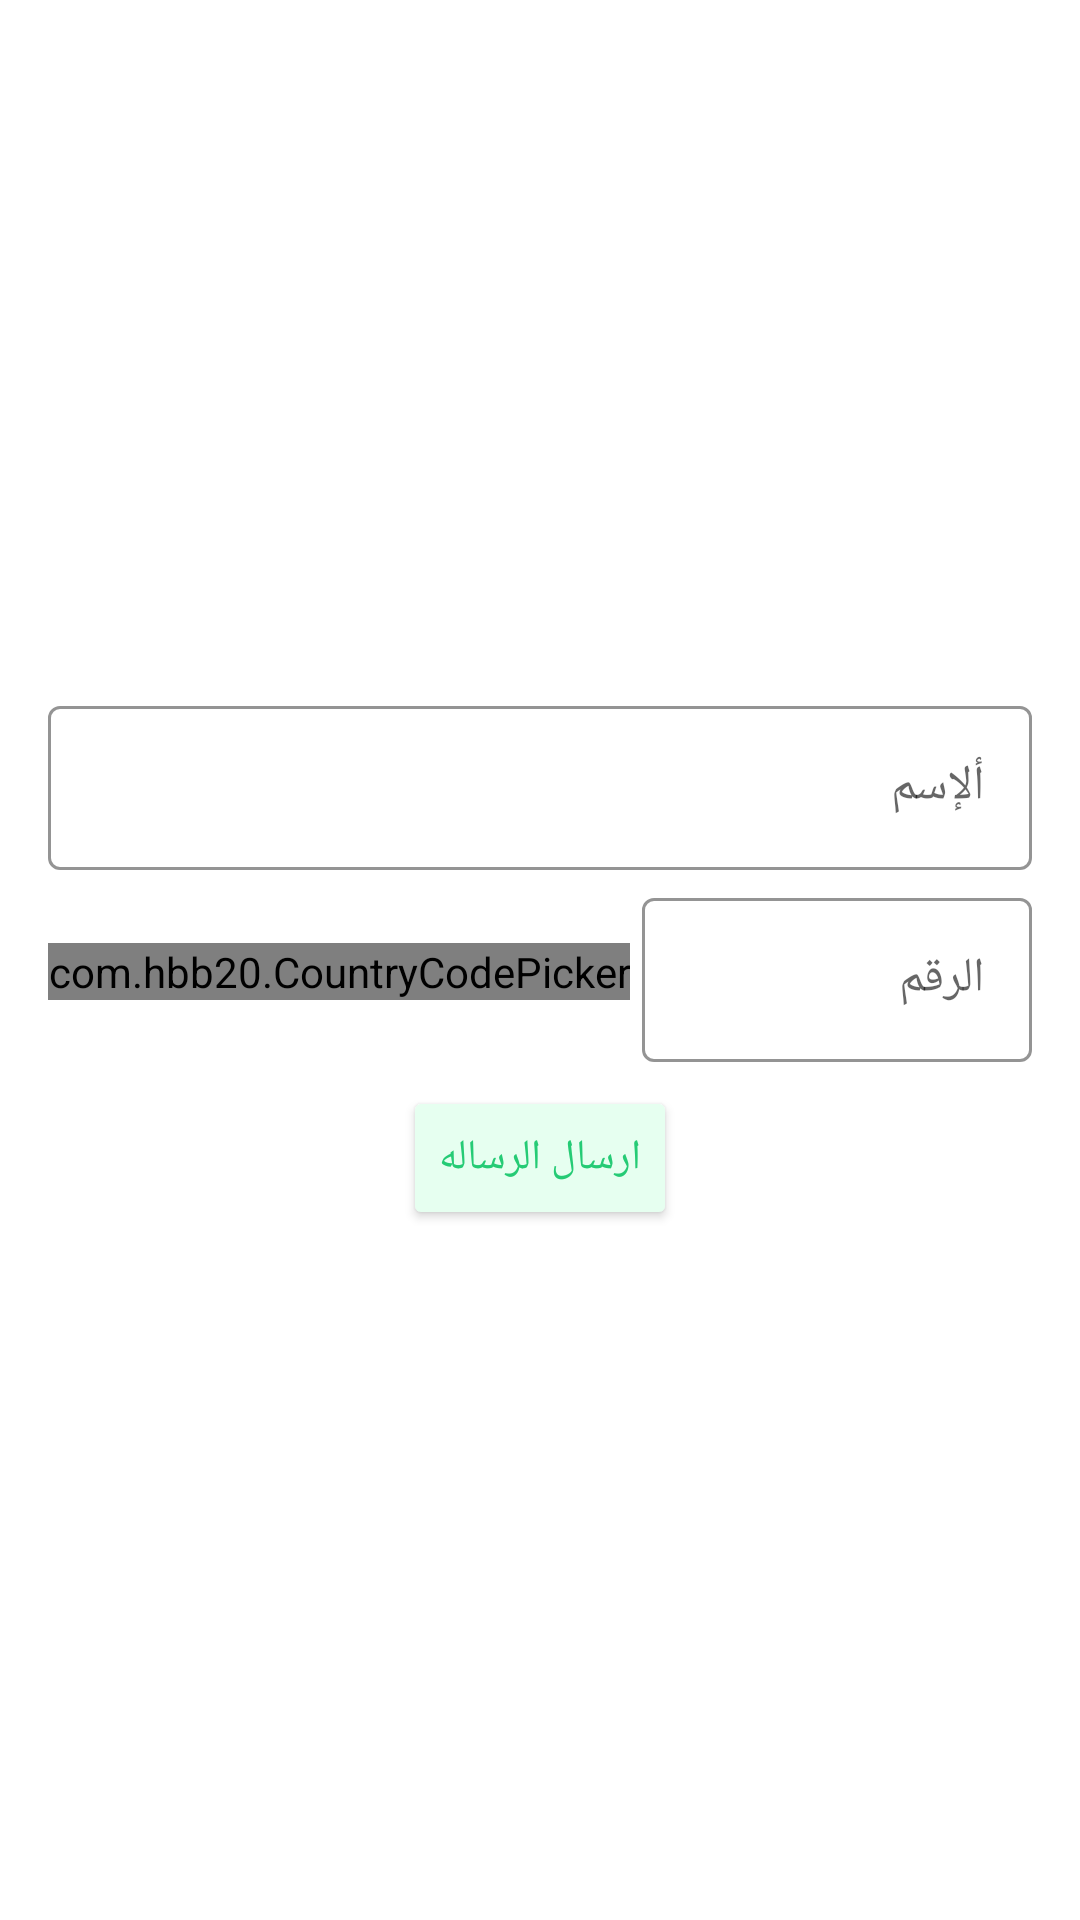

The Android layout XML behind this screen, and the referenced resources:
<!-- AndroidManifest.xml: activity theme WelcomeActivity -->
<!-- res/layout/activity_login.xml -->
<?xml version="1.0" encoding="utf-8"?>
<androidx.constraintlayout.widget.ConstraintLayout xmlns:android="http://schemas.android.com/apk/res/android"
    xmlns:app="http://schemas.android.com/apk/res-auto"
    xmlns:tools="http://schemas.android.com/tools"
    android:layout_width="match_parent"
    android:layout_height="match_parent"
    tools:context=".Activity.LoginActivity">

    <LinearLayout
        android:layout_width="match_parent"
        android:layout_height="wrap_content"
        android:orientation="vertical"
        app:layout_constraintBottom_toBottomOf="parent"
        app:layout_constraintEnd_toEndOf="parent"
        app:layout_constraintStart_toStartOf="parent"
        app:layout_constraintTop_toTopOf="parent">

        <com.google.android.material.textfield.TextInputLayout
            android:id="@+id/txt_name_login"
            style="@style/Widget.MaterialComponents.TextInputLayout.OutlinedBox"
            android:layout_width="match_parent"
            android:layout_height="60dp"
            android:layout_marginStart="@dimen/activity_horizontal_margin"
            android:layout_marginEnd="@dimen/activity_horizontal_margin"

            app:boxStrokeColor="@color/green"
            app:hintTextColor="@color/green">

            <com.google.android.material.textfield.TextInputEditText
                android:id="@+id/txt_edit_name_login"
                android:layout_width="match_parent"
                android:layout_height="match_parent"
                android:hint="ألإسم"

                android:imeOptions="flagNavigateNext"
                android:inputType="textPersonName" />
        </com.google.android.material.textfield.TextInputLayout>

        <LinearLayout
            android:id="@+id/linear_number"
            android:layout_width="match_parent"
            android:layout_height="match_parent"
            android:layout_marginStart="16dp"
            android:layout_marginTop="4dp"
            android:layout_marginEnd="16dp"
            android:orientation="horizontal">

            <com.hbb20.CountryCodePicker
                android:id="@+id/ccp"
                android:layout_width="wrap_content"
                android:layout_height="wrap_content"
                android:layout_gravity="center"
                android:layout_marginEnd="4dp"

                android:onClick="onCountryPickerClick"
                app:ccpLanguage="ARABIC"
                app:defaultCode="20"

                app:textSize="10dp" />

            <com.google.android.material.textfield.TextInputLayout
                android:id="@+id/txt_name_number"
                style="@style/Widget.MaterialComponents.TextInputLayout.OutlinedBox"
                android:layout_width="wrap_content"
                android:layout_height="60dp"
                android:layout_weight="5"
                app:boxStrokeColor="@color/green"
                app:hintTextColor="@color/green">

                <com.google.android.material.textfield.TextInputEditText
                    android:id="@+id/txt_edit_number_login"
                    android:layout_width="match_parent"
                    android:layout_height="match_parent"

                    android:hint="الرقم"
                    android:imeOptions="actionDone"
                    android:inputType="phone">

                </com.google.android.material.textfield.TextInputEditText>

            </com.google.android.material.textfield.TextInputLayout>
        </LinearLayout>

        <LinearLayout
            android:id="@+id/linear_code"
            android:layout_width="match_parent"
            android:layout_height="match_parent"
            android:layout_marginStart="32dp"
            android:layout_marginTop="4dp"
            android:layout_marginEnd="32dp"
            android:orientation="horizontal"
            android:visibility="gone">

            <com.google.android.material.textview.MaterialTextView
                android:id="@+id/txt_count_code"
                android:layout_width="wrap_content"
                android:layout_height="wrap_content"
                android:layout_gravity="center"
                android:layout_marginEnd="@dimen/text_size_16"
                android:gravity="center"
                android:text="123"
                android:textSize="@dimen/text_size_19" />

            <com.google.android.material.textfield.TextInputLayout

                android:id="@+id/txt_code"
                style="@style/Widget.MaterialComponents.TextInputLayout.OutlinedBox"
                android:layout_width="match_parent"
                android:layout_height="60dp"
                android:layout_marginTop="4dp"
                android:layout_weight="5"
                app:boxStrokeColor="@color/green"
                app:hintTextColor="@color/green">

                <com.google.android.material.textfield.TextInputEditText
                    android:id="@+id/txt_edit_code_login"
                    android:layout_width="match_parent"
                    android:layout_height="match_parent"
                    android:hint="الكود"
                    android:imeOptions="actionDone"
                    android:inputType="phone">

                </com.google.android.material.textfield.TextInputEditText>

            </com.google.android.material.textfield.TextInputLayout>
        </LinearLayout>


        <Button
            android:id="@+id/button_send_code"
            android:layout_width="wrap_content"
            android:layout_height="wrap_content"
            android:layout_gravity="center"
            android:layout_marginTop="8dp"
            android:backgroundTint="@color/light_green"
            android:fontFamily="@font/notosansarabicmedium"
            android:onClick="signInBut"
            android:text="ارسال الرساله"
            android:textColor="@color/green"
             />
        <Button
            android:id="@+id/button_ok"
            android:layout_width="wrap_content"
            android:layout_height="wrap_content"
            android:layout_gravity="center"
            android:backgroundTint="@color/light_green"
            android:text="تأكيد"
            android:fontFamily="@font/notosansarabicmedium"
            android:layout_marginTop="8dp"
            android:onClick="done"
            android:visibility="gone"
            android:textColor="@color/green" />

        <ProgressBar
            android:id="@+id/progressBar5"
            style="?android:attr/progressBarStyle"
            android:layout_width="match_parent"
            android:layout_height="wrap_content"
            android:visibility="gone" />

    </LinearLayout>
</androidx.constraintlayout.widget.ConstraintLayout>
<!-- resources referenced by this layout -->
<resources>
  <color name="green">#25CB75</color>
  <color name="light_green">#E6FFF0</color>
  <dimen name="activity_horizontal_margin">16dp</dimen>
  <dimen name="text_size_16">16sp</dimen>
  <dimen name="text_size_19">19sp</dimen>
  <style name="WelcomeActivity" parent="Theme.SmartRoofs">
          <item name="windowNoTitle">true</item>
          <item name="windowActionBar">false</item>
      </style>
  <style name="Theme.SmartRoofs" parent="Theme.MaterialComponents.Light.DarkActionBar">
          
          <item name="colorPrimary">@color/white</item>
          <item name="colorPrimaryVariant">@color/white</item>
          <item name="colorOnPrimary">@color/black</item>
          <item name="colorSecondary">@color/green</item>
          <item name="background">@color/white</item>
          <item name="bottomNavigationStyle">@style/Widget.App.BottomNavigationView</item>
          <item name="android:windowLightStatusBar" tools:targetApi="m">true</item>
          <item name="android:statusBarColor" tools:targetApi="l">?attr/colorPrimaryVariant</item>
      </style>
  <color name="white">#FFFFFFFF</color>
  <color name="black">#FF000000</color>
  <style name="Widget.App.BottomNavigationView" parent="Widget.MaterialComponents.BottomNavigationView">
          <item name="materialThemeOverlay">@style/ThemeOverlay.App.BottomNavigationView</item>
      </style>
  <style name="ThemeOverlay.App.BottomNavigationView" parent="">
          <item name="colorPrimary">@color/green</item>
  
      </style>
</resources>
